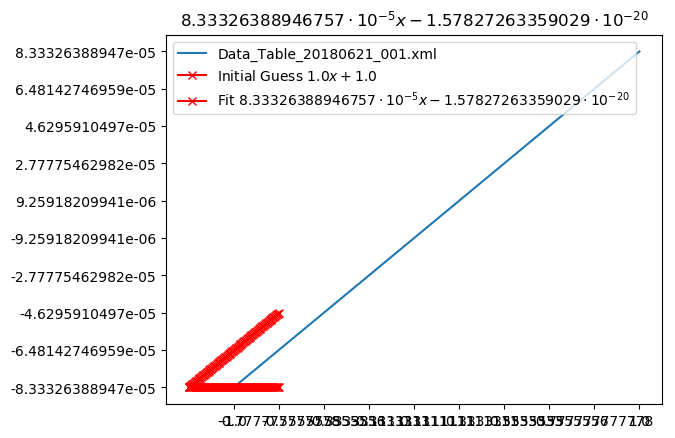

Data behind this chart, as committed beside it:
Current, Index, Voltage
-8.33326388947e-05, 0, -1.0
-6.48142746959e-05, 1, -0.7778
-4.6295910497e-05, 2, -0.5556
-2.77775462982e-05, 3, -0.3333
-9.25918209941e-06, 4, -0.1111
9.25918209941e-06, 5, 0.1111
2.77775462982e-05, 6, 0.3333
4.6295910497e-05, 7, 0.5556
6.48142746959e-05, 8, 0.7778
8.33326388947e-05, 9, 1.0
